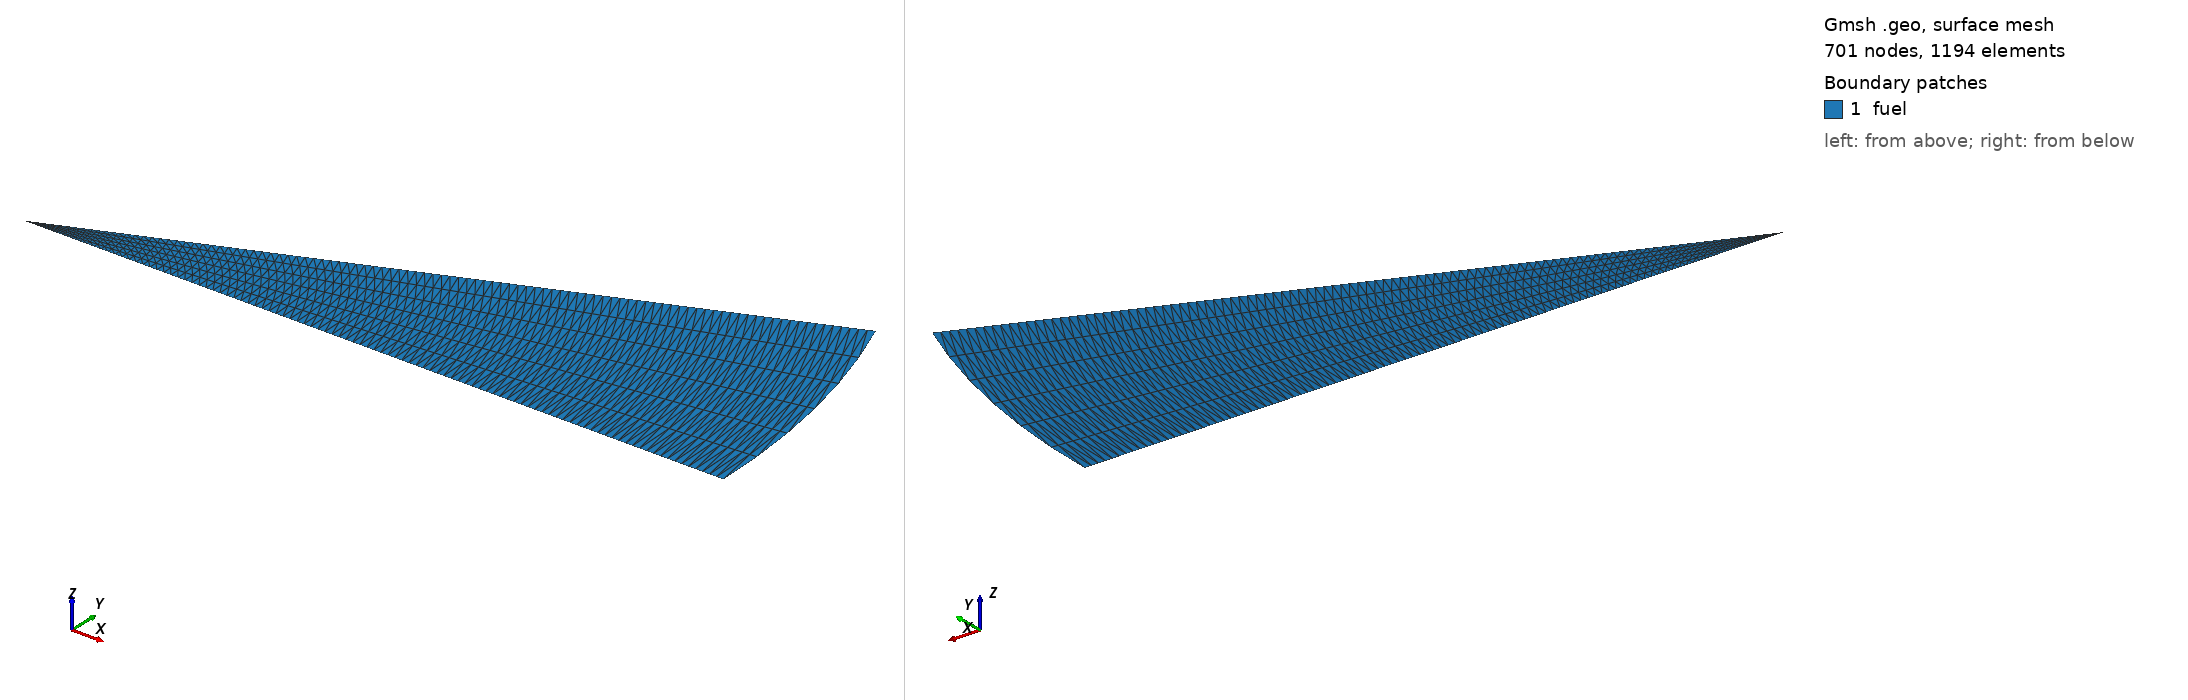

Gmsh geometry script, surface-meshed: 701 nodes, 1194 surface elements. Boundary patches (legend numbers): 1 fuel. Left view from above one corner, right view from below the opposite corner. Legend entries are the model's physical surfaces. The drawing asked Gmsh for element sizes between 1% and 20% of the model's largest extent; the script's own settings can give other sizes.

=== mesh.geo (drawn) ===
// --.. ..- .-.. .-.. --- --.. ..- .-.. .-.. --- --.. ..- .-.. .-.. ---
//
//  Gmsh GEO for a 22.5 degree sector (2D Cartesian)
//
//  Author: Giovanni Zullo
//
// --.. ..- .-.. .-.. --- --.. ..- .-.. .-.. --- --.. ..- .-.. .-.. ---

SetFactory("OpenCASCADE");

Ro = 0.002675; // Pellet radius (2.675 mm)
angle = 22.5 * Pi / 180.0; // 22.5 degrees

Point(1) = {0.0, 0.0, 0.0};
Point(2) = {Ro, 0.0, 0.0};
Point(3) = {Ro * Cos(angle), Ro * Sin(angle), 0.0};

Line(1) = {1, 2};             // Bottom boundary (theta = 0)
Circle(2) = {2, 1, 3};        // Outer boundary (r = Ro)
Line(3) = {3, 1};             // Top boundary (theta = 22.5 deg)

Curve Loop(1) = {1, 2, 3};
Plane Surface(1) = {1};

// Structured mesh: 100 radial elements, 6 angular elements
Transfinite Line {1, 3} = 101;
Transfinite Line {2} = 7;
Transfinite Surface {1};

Physical Surface("fuel", 10) = {1};
Physical Curve("bottom", 3) = {1};
Physical Curve("outer", 2) = {2};
Physical Curve("top", 4) = {3};
